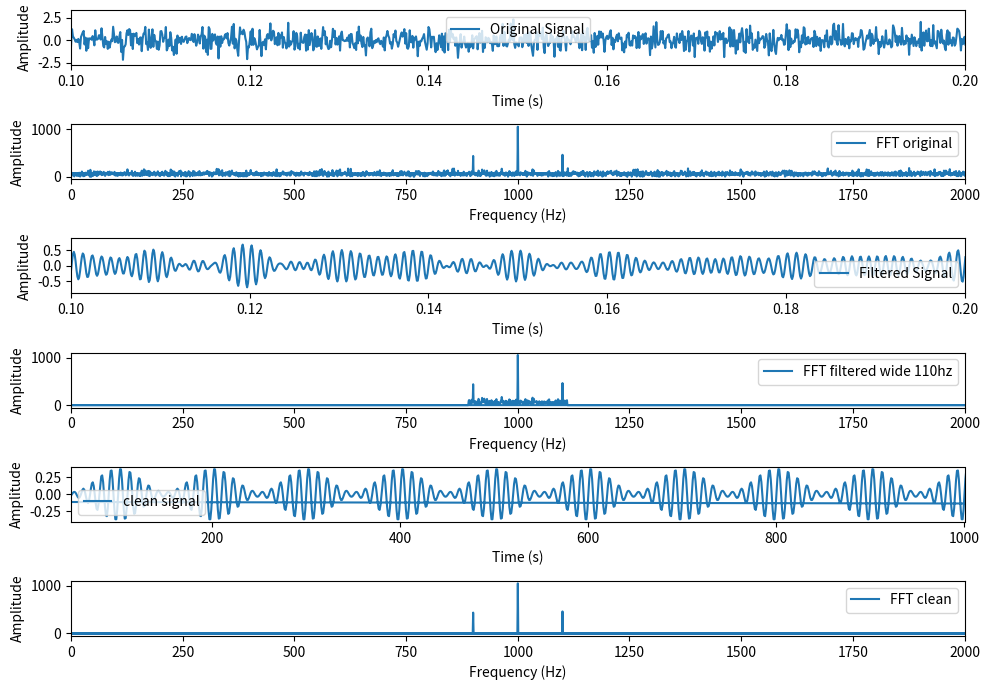

Reproduce this figure in Python.
import numpy as np
import matplotlib.pyplot as plt
from scipy.fftpack import fft, ifft, fftfreq
# Generate a 1 kHz sine wave with noise
fs = 10_000  # Sampling frequency (Hz)
t = np.linspace(0, 1, fs, endpoint=False)
signal =  0.2*np.sin(2 * np.pi * 1000 * t) + 0.7*np.random.normal(0, 1, len(t)) + \
          0.1*np.sin(2 * np.pi * 900 * t) + 0.1*np.sin(2 * np.pi * 1100 * t)

# Compute the FFT of the signal
fft_result = fft(signal)
freq = fftfreq(len(t), d=1/fs)

# Design a bandpass filter
filter_wide = 110
max_signal_freq = np.abs(freq[np.argmax(np.abs(fft_result))])
lowcut, highcut = max_signal_freq-filter_wide, max_signal_freq+filter_wide  # Frequency range (Hz)
sig_rfft_filtered = fft_result.copy()
sig_rfft_filtered[(freq < lowcut) | (freq > highcut)] = 0
sig_lfft_filtered = fft_result.copy()
sig_lfft_filtered[(freq > -lowcut) | (freq < -highcut)] = 0
sig_fft_filtered = sig_rfft_filtered + sig_lfft_filtered

# get the filtered signal in time domain
filtered_signal = ifft(sig_fft_filtered)

# Plot the original signal, FFT, and filtered signal
plt.figure(figsize=(10, 7))
plt.subplot(6, 1, 1)
plt.plot(t, signal, label='Original Signal')
plt.xlabel('Time (s)')
plt.ylabel('Amplitude')
plt.xlim(0.10, 0.20)
plt.legend()

plt.subplot(6, 1, 2)
plt.plot(freq, np.abs(fft_result), label='FFT original')
plt.xlabel('Frequency (Hz)')
plt.ylabel('Amplitude')
# plt.ylim(0, 1000)
plt.xlim(0, 2000)
plt.legend()

plt.subplot(6, 1, 3)
plt.plot(t, filtered_signal, label='Filtered Signal')
plt.xlabel('Time (s)')
plt.ylabel('Amplitude')
plt.xlim(0.10, 0.20)
plt.legend()

plt.subplot(6, 1, 4)
plt.plot(freq, np.abs(sig_fft_filtered), label=f'FFT filtered wide {filter_wide}hz')
plt.xlabel('Frequency (Hz)')
plt.ylabel('Amplitude')
# plt.ylim(0, 1000)
plt.xlim(0, 2000)
plt.legend()

sig_fft_filtered_clear = np.where(np.abs(sig_fft_filtered) < 300, 0, sig_fft_filtered)
sig_filtered_clean = ifft(sig_fft_filtered_clear)

plt.subplot(6, 1, 5)
plt.plot(freq, sig_filtered_clean, label='clean signal')
plt.xlabel('Time (s)')
plt.ylabel('Amplitude')
# plt.ylim(0, 1000)
plt.xlim(50, 1000)
plt.legend()

plt.subplot(6, 1, 6)
plt.plot(freq, np.abs(sig_fft_filtered_clear), label='FFT clean')
plt.xlabel('Frequency (Hz)')
plt.ylabel('Amplitude')
# plt.ylim(0, 1000)
plt.xlim(0, 2000)
plt.legend()

plt.tight_layout()
plt.show()
